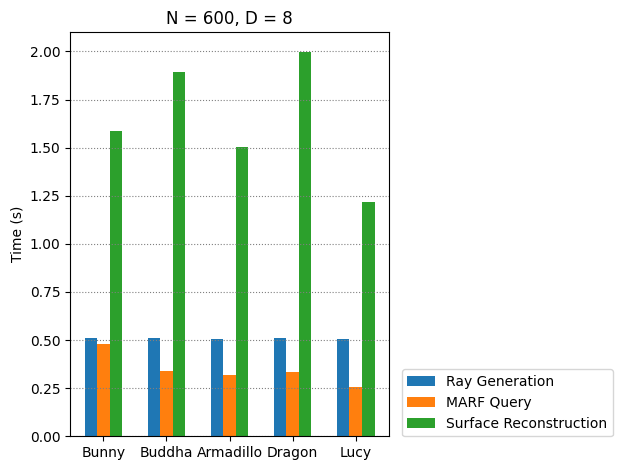

The table this chart was drawn from, first rows:
Bunny, Buddha, Armadillo, Dragon, Lucy
0.5118, 0.4784, 1.586
0.5093, 0.3366, 1.894
0.5071, 0.3195, 1.505
0.5093, 0.335, 1.999
0.5062, 0.257, 1.217
